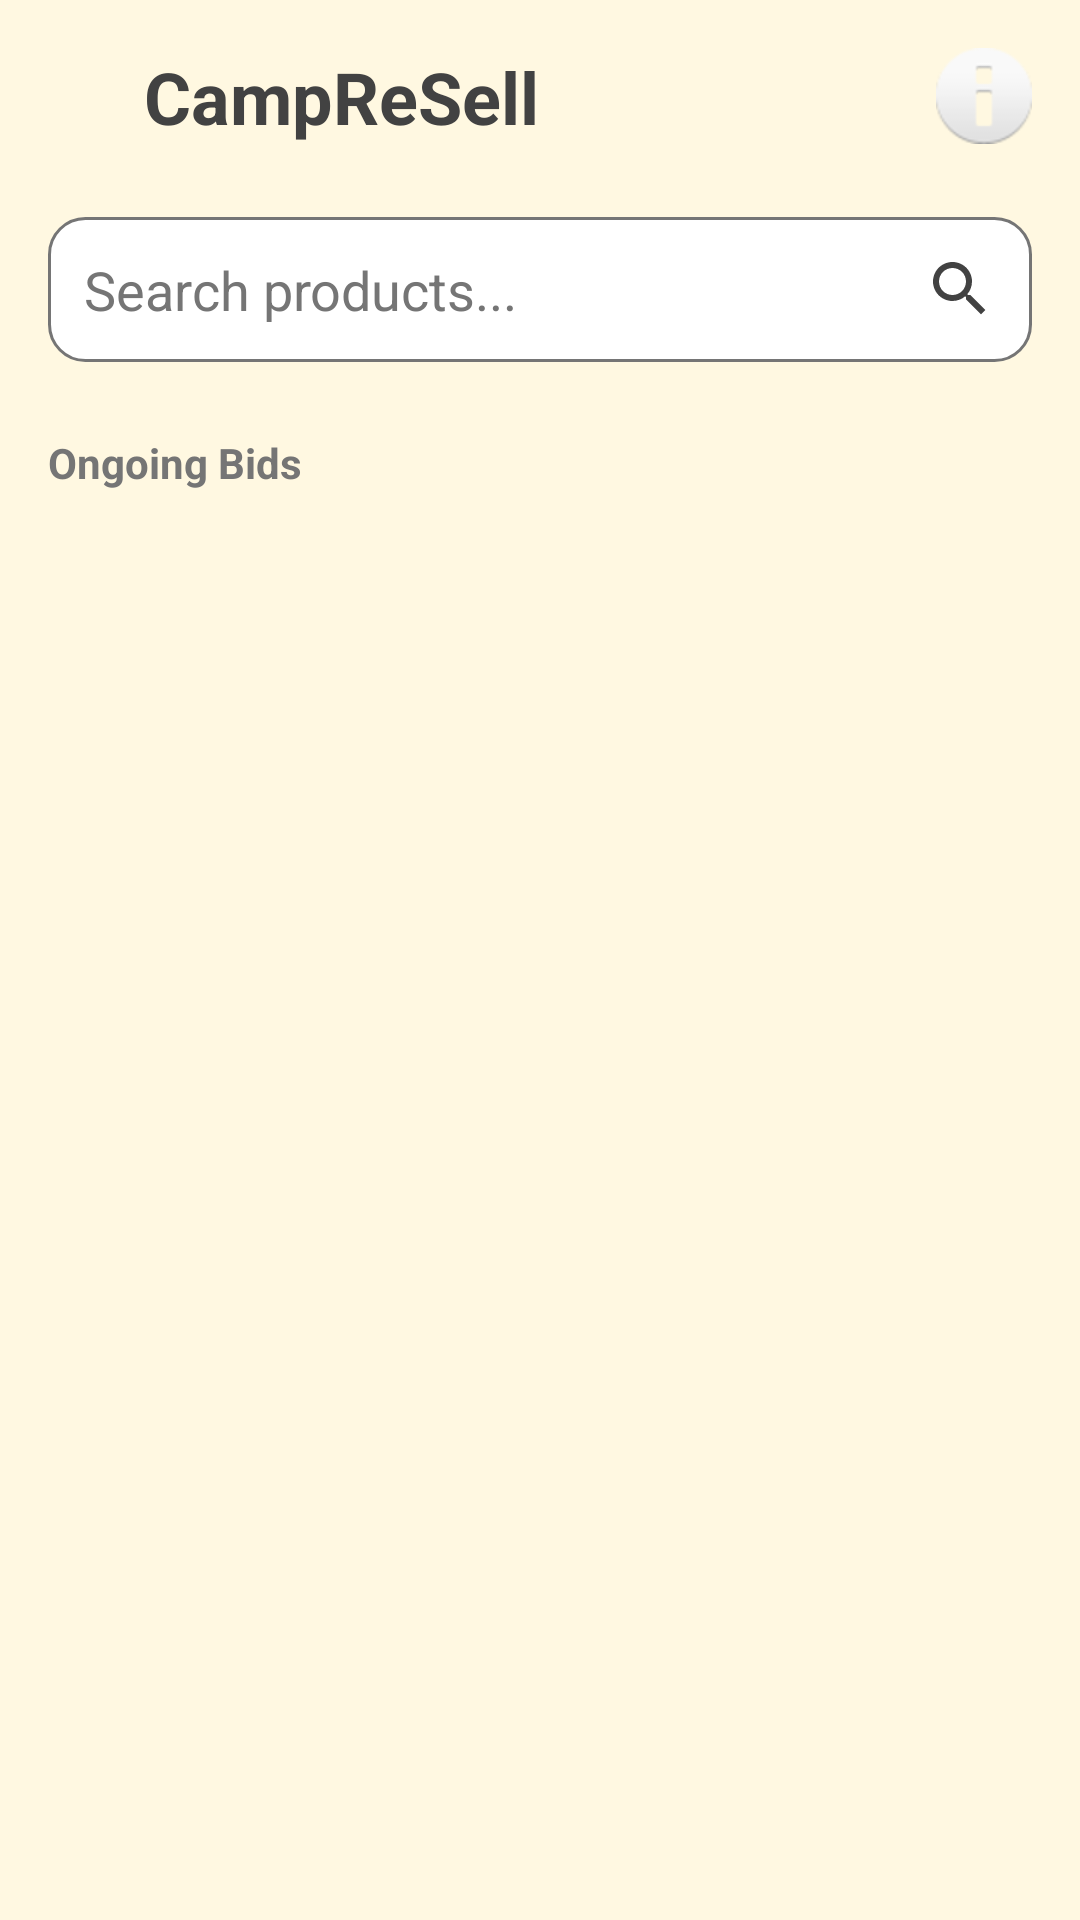

Here is an Android app screen rendered from its layout file. Give the layout XML and the strings, colors and styles it references.
<!-- AndroidManifest.xml: application theme Theme.CampReSell -->
<!-- res/layout/fragment_home.xml -->
<?xml version="1.0" encoding="utf-8"?>
<ScrollView xmlns:android="http://schemas.android.com/apk/res/android"
    android:layout_width="match_parent"
    android:layout_height="match_parent"
    android:background="@color/backgroundLight">

    <LinearLayout
        android:layout_width="match_parent"
        android:layout_height="wrap_content"
        android:orientation="vertical"
        android:padding="16dp">

        
        <LinearLayout
            android:layout_width="match_parent"
            android:layout_height="wrap_content"
            android:orientation="horizontal"
            android:layout_marginBottom="24dp">

            
            <ImageButton
                android:id="@+id/btn_settings_header"
                android:layout_width="32dp"
                android:layout_height="32dp"
                android:src="@drawable/ic_settings"
                android:background="?attr/selectableItemBackgroundBorderless"
                android:padding="4dp" />

            
            <TextView
                android:layout_width="0dp"
                android:layout_height="wrap_content"
                android:layout_weight="1"
                android:text="@string/bid_and_get"
                android:textSize="24sp"
                android:textStyle="bold"
                android:textColor="@color/textPrimary" />

            
            <ImageButton
                android:id="@+id/btn_notifications_header"
                android:layout_width="32dp"
                android:layout_height="32dp"
                android:src="@android:drawable/ic_dialog_info"
                android:background="?attr/selectableItemBackgroundBorderless"
                android:padding="4dp" />

        </LinearLayout>

        
        <LinearLayout
            android:layout_width="match_parent"
            android:layout_height="wrap_content"
            android:orientation="horizontal"
            android:background="@drawable/search_background"
            android:padding="12dp"
            android:layout_marginBottom="24dp">

            <EditText
                android:id="@+id/et_search"
                android:layout_width="0dp"
                android:layout_height="wrap_content"
                android:layout_weight="1"
                android:hint="@string/search_hint"
                android:inputType="text"
                android:background="@android:color/transparent"
                android:textColor="@color/textPrimary"
                android:textColorHint="@color/textSecondary" />

            <ImageButton
                android:id="@+id/btn_search"
                android:layout_width="24dp"
                android:layout_height="24dp"
                android:src="@drawable/ic_search"
                android:background="@android:color/transparent" />

        </LinearLayout>



        
        <LinearLayout
            android:layout_width="match_parent"
            android:layout_height="wrap_content"
            android:orientation="vertical">

            <TextView
                android:layout_width="wrap_content"
                android:layout_height="wrap_content"
                android:text="@string/ongoing_bids"
                android:textSize="14sp"
                android:textColor="@color/textSecondary"
                android:textStyle="bold"
                android:layout_marginBottom="12dp" />

            <androidx.recyclerview.widget.RecyclerView
                android:id="@+id/recycler_view_ongoing_bids"
                android:layout_width="match_parent"
                android:layout_height="wrap_content"
                android:nestedScrollingEnabled="false" />

        </LinearLayout>

    </LinearLayout>

</ScrollView>
<!-- resources referenced by this layout -->
<resources>
  <color name="backgroundLight">#FFF8E1</color>
  <color name="textPrimary">#424242</color>
  <color name="textSecondary">#757575</color>
  <!-- drawable ic_search (drawable) -->
  <vector xmlns:android="http://schemas.android.com/apk/res/android"
      android:width="24dp"
      android:height="24dp"
      android:viewportWidth="24"
      android:viewportHeight="24"
      android:tint="@color/textPrimary">
    <path
        android:fillColor="@android:color/white"
        android:pathData="M15.5,14h-0.79l-0.28,-0.27C15.41,12.59 16,11.11 16,9.5 16,5.91 13.09,3 9.5,3S3,5.91 3,9.5 5.91,16 9.5,16c1.61,0 3.09,-0.59 4.23,-1.57l0.27,0.28v0.79l5,4.99L20.49,19l-4.99,-5zM9.5,14C7.01,14 5,11.99 5,9.5S7.01,5 9.5,5 14,7.01 14,9.5 11.99,14 9.5,14z"/>
  </vector>
  <!-- drawable search_background (drawable) -->
  <?xml version="1.0" encoding="utf-8"?>
  <shape xmlns:android="http://schemas.android.com/apk/res/android"
      android:shape="rectangle">
      <solid android:color="@color/cardBackground" />
      <corners android:radius="12dp" />
      <stroke android:width="1dp" android:color="@color/textSecondary" />
  </shape>
  <string name="bid_and_get">CampReSell</string>
  <string name="ongoing_bids">Ongoing Bids</string>
  <string name="search_hint">Search products...</string>
  <style name="Theme.CampReSell" parent="Theme.AppCompat.Light.NoActionBar">
          
          <item name="colorPrimary">@color/colorPrimary</item>
          <item name="colorPrimaryDark">@color/colorPrimaryDark</item>
          <item name="colorAccent">@color/colorAccent</item>
          
          
          <item name="android:windowBackground">@color/backgroundLight</item>
          <item name="android:colorBackground">@color/backgroundLight</item>
          
          
          <item name="android:textColorPrimary">@color/textPrimary</item>
          <item name="android:textColorSecondary">@color/textSecondary</item>
          
          
          <item name="android:statusBarColor">@color/colorPrimaryDark</item>
          <item name="android:windowLightStatusBar">false</item>
      </style>
  <color name="cardBackground">#FFFFFF</color>
  <color name="colorPrimary">#FF6B35</color>
  <color name="colorPrimaryDark">#E55A2B</color>
  <color name="colorAccent">#FF6B35</color>
</resources>
